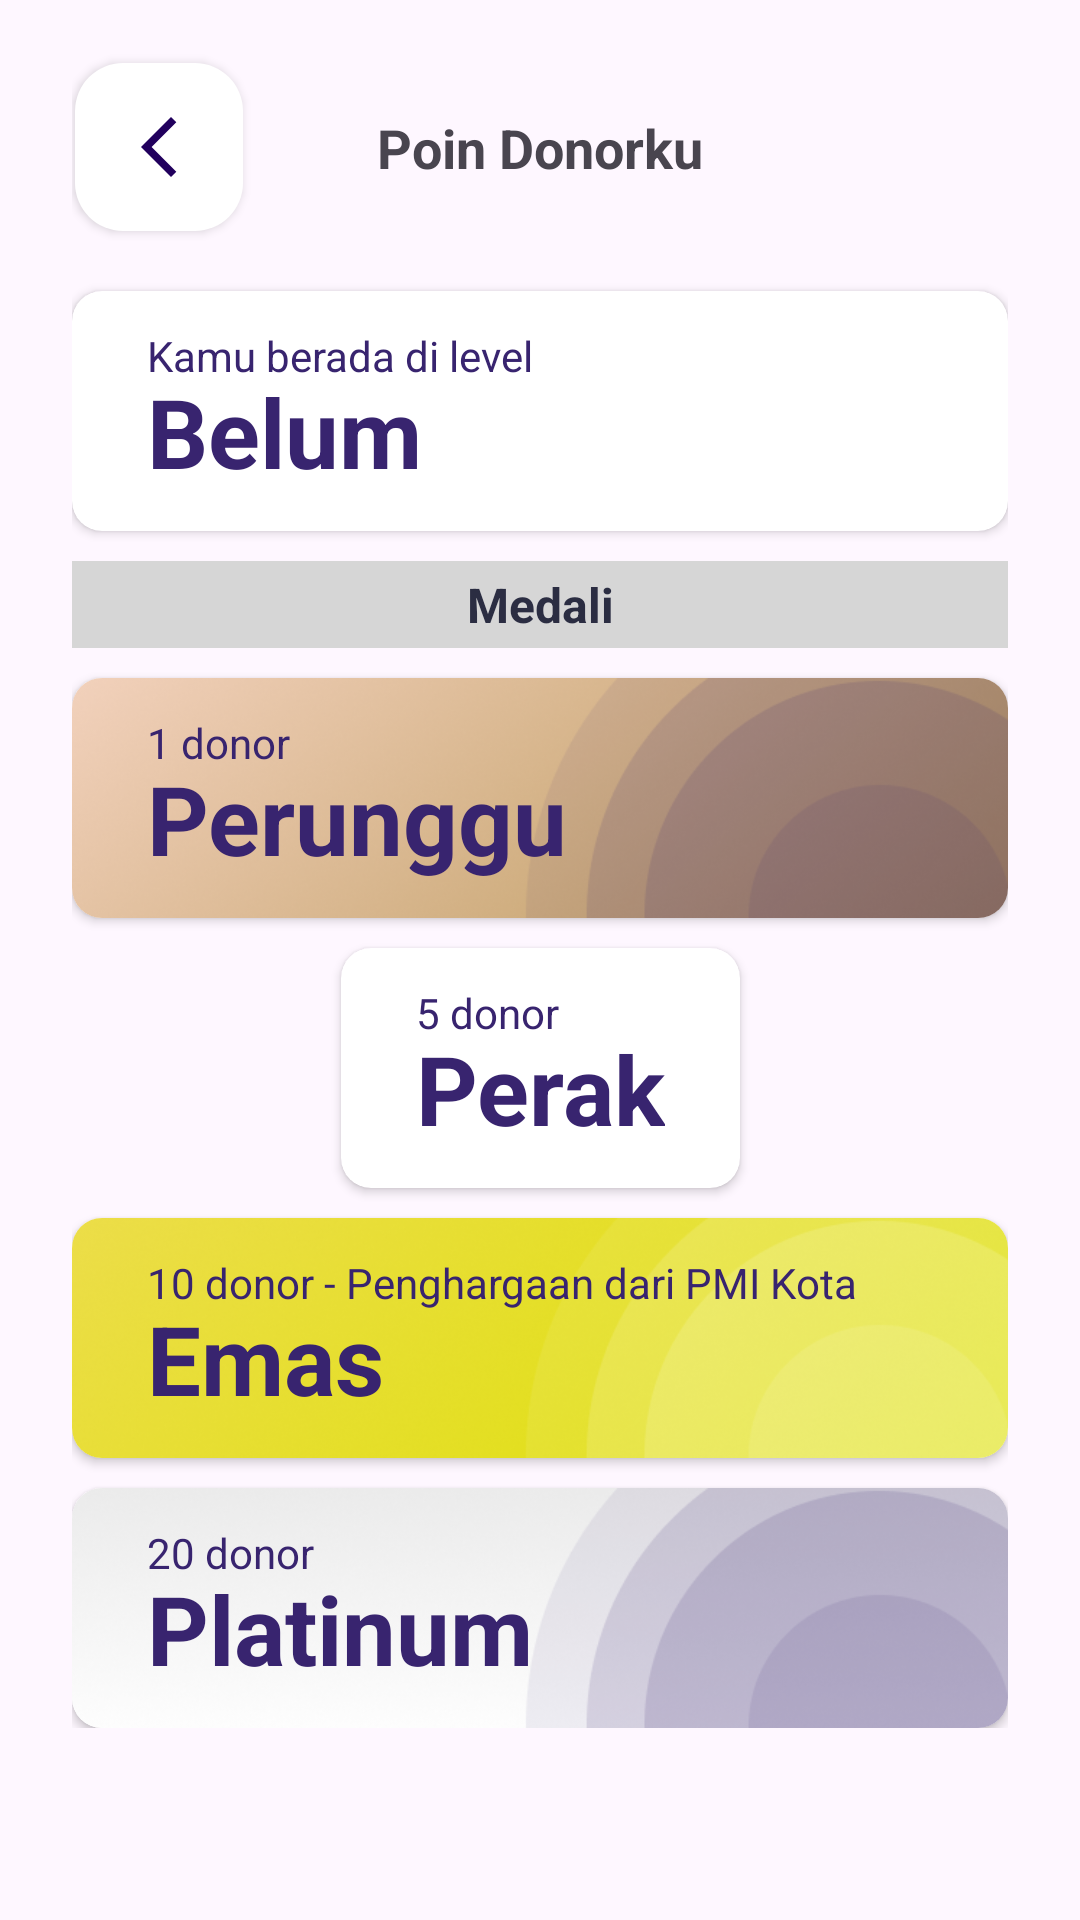

This screen was rendered from an Android layout file. Write that file and the resources it references.
<!-- AndroidManifest.xml: application theme Theme.SEDONOR -->
<!-- res/layout/activity_poin_donor.xml -->
<?xml version="1.0" encoding="utf-8"?>
<androidx.core.widget.NestedScrollView xmlns:android="http://schemas.android.com/apk/res/android"
    xmlns:app="http://schemas.android.com/apk/res-auto"
    xmlns:tools="http://schemas.android.com/tools"
    android:layout_width="match_parent"
    android:layout_height="match_parent"
    android:paddingLeft="24dp"
    android:paddingRight="24dp"
    tools:context=".riwayat.PoinDonorActivity">

    <androidx.constraintlayout.widget.ConstraintLayout
        android:layout_width="match_parent"
        android:layout_height="wrap_content"
        android:paddingBottom="10dp">

        <com.google.android.material.floatingactionbutton.FloatingActionButton
            android:id="@+id/ibBackArtikel"
            android:layout_width="wrap_content"
            android:layout_height="wrap_content"
            android:layout_marginStart="1dp"
            android:layout_marginTop="21dp"
            android:clickable="true"
            android:foreground="?android:attr/selectableItemBackground"
            android:onClick="intentBack"
            app:backgroundTint="#FFFFFF"
            app:elevation="2dp"
            app:layout_constraintStart_toStartOf="parent"
            app:layout_constraintTop_toTopOf="parent"
            app:srcCompat="@drawable/ic_back_pink" />

        <TextView
            android:id="@+id/tvJudul"
            android:layout_width="wrap_content"
            android:layout_height="wrap_content"
            android:text="Poin Donorku"
            android:textSize="18sp"
            android:textStyle="bold"
            app:layout_constraintBottom_toBottomOf="@+id/ibBackArtikel"
            app:layout_constraintEnd_toEndOf="parent"
            app:layout_constraintStart_toStartOf="parent"
            app:layout_constraintTop_toTopOf="@+id/ibBackArtikel" />

        <androidx.cardview.widget.CardView
            android:id="@+id/card_view5"
            android:layout_width="wrap_content"
            android:layout_height="80dp"
            android:layout_gravity="center"
            android:layout_marginTop="20dp"
            app:cardCornerRadius="10dp"
            app:layout_constraintEnd_toEndOf="parent"
            app:layout_constraintStart_toStartOf="parent"
            app:layout_constraintTop_toBottomOf="@+id/ibBackArtikel">

            <ImageView
                android:id="@+id/imgLevelPoin"
                android:layout_width="match_parent"
                android:layout_height="match_parent"
                android:scaleType="centerCrop"
                app:srcCompat="@drawable/bg_silver" />

            <LinearLayout
                android:layout_width="match_parent"
                android:layout_height="match_parent"
                android:orientation="vertical"
                android:paddingHorizontal="25dp"
                android:paddingVertical="12dp">

                <TextView
                    android:id="@+id/textView31"
                    android:layout_width="match_parent"
                    android:layout_height="wrap_content"
                    android:layout_marginBottom="-6dp"
                    android:text="Kamu berada di level"
                    android:textColor="#38246F" />

                <TextView
                    android:id="@+id/tvLevelPoin"
                    android:layout_width="match_parent"
                    android:layout_height="wrap_content"
                    android:text="Belum Mempunyai Level"
                    android:textColor="#38246F"
                    android:textSize="32sp"
                    android:textStyle="bold" />
            </LinearLayout>
        </androidx.cardview.widget.CardView>

        <TextView
            android:id="@+id/rectangle_4"
            android:layout_width="match_parent"
            android:layout_height="29dp"
            android:layout_alignParentLeft="true"
            android:layout_alignParentTop="true"
            android:layout_marginTop="10dp"
            android:background="#D6D6D6"
            android:gravity="center"
            android:text="Medali"
            android:textAlignment="center"
            android:textColor="#2B2D42"
            android:textColorLink="#F6EFEF"
            android:textSize="16sp"
            android:textStyle="bold"
            app:layout_constraintEnd_toEndOf="parent"
            app:layout_constraintStart_toStartOf="parent"
            app:layout_constraintTop_toBottomOf="@+id/card_view5" />

        <androidx.cardview.widget.CardView
            android:id="@+id/card_view6"
            android:layout_width="wrap_content"
            android:layout_height="80dp"
            android:layout_gravity="center"
            android:layout_marginTop="10dp"
            app:cardCornerRadius="10dp"
            app:layout_constraintEnd_toEndOf="parent"
            app:layout_constraintStart_toStartOf="parent"
            app:layout_constraintTop_toBottomOf="@+id/rectangle_4">

            <ImageView
                android:id="@+id/imgLevelPerunggu"
                android:layout_width="match_parent"
                android:layout_height="match_parent"
                android:scaleType="centerCrop"
                app:srcCompat="@drawable/bg_perunggu" />

            <LinearLayout
                android:layout_width="match_parent"
                android:layout_height="match_parent"
                android:orientation="vertical"
                android:paddingHorizontal="25dp"
                android:paddingVertical="12dp">

                <TextView
                    android:id="@+id/textView32"
                    android:layout_width="match_parent"
                    android:layout_height="wrap_content"
                    android:layout_marginBottom="-6dp"
                    android:text="1 donor"
                    android:textColor="#38246F" />

                <TextView
                    android:id="@+id/tvLevelPerunggu"
                    android:layout_width="match_parent"
                    android:layout_height="wrap_content"
                    android:text="Perunggu"
                    android:textColor="#38246F"
                    android:textSize="32sp"
                    android:textStyle="bold" />
            </LinearLayout>
        </androidx.cardview.widget.CardView>

        <androidx.cardview.widget.CardView
            android:id="@+id/card_view7"
            android:layout_width="wrap_content"
            android:layout_height="80dp"
            android:layout_gravity="center"
            android:layout_marginTop="10dp"
            app:cardCornerRadius="10dp"
            app:layout_constraintEnd_toEndOf="parent"
            app:layout_constraintStart_toStartOf="parent"
            app:layout_constraintTop_toBottomOf="@+id/card_view6">

            <ImageView
                android:id="@+id/imgLevelPerak"
                android:layout_width="match_parent"
                android:layout_height="match_parent"
                android:scaleType="centerCrop"
                app:srcCompat="@drawable/bg_silver" />

            <LinearLayout
                android:layout_width="match_parent"
                android:layout_height="match_parent"
                android:orientation="vertical"
                android:paddingHorizontal="25dp"
                android:paddingVertical="12dp">

                <TextView
                    android:id="@+id/textView33"
                    android:layout_width="match_parent"
                    android:layout_height="wrap_content"
                    android:layout_marginBottom="-6dp"
                    android:text="5 donor"
                    android:textColor="#38246F" />

                <TextView
                    android:id="@+id/tvLevelPerak"
                    android:layout_width="match_parent"
                    android:layout_height="wrap_content"
                    android:text="Perak"
                    android:textColor="#38246F"
                    android:textSize="32sp"
                    android:textStyle="bold" />
            </LinearLayout>
        </androidx.cardview.widget.CardView>


        <androidx.cardview.widget.CardView
            android:id="@+id/card_view8"
            android:layout_width="wrap_content"
            android:layout_height="80dp"
            android:layout_gravity="center"
            android:layout_marginTop="10dp"
            app:cardCornerRadius="10dp"
            app:layout_constraintEnd_toEndOf="parent"
            app:layout_constraintStart_toStartOf="parent"
            app:layout_constraintTop_toBottomOf="@+id/card_view7">

            <ImageView
                android:id="@+id/imgLevelEmas"
                android:layout_width="match_parent"
                android:layout_height="match_parent"
                android:scaleType="centerCrop"
                app:srcCompat="@drawable/bg_emas" />

            <LinearLayout
                android:layout_width="match_parent"
                android:layout_height="match_parent"
                android:orientation="vertical"
                android:paddingHorizontal="25dp"
                android:paddingVertical="12dp">

                <TextView
                    android:id="@+id/textView34"
                    android:layout_width="match_parent"
                    android:layout_height="wrap_content"
                    android:layout_marginBottom="-6dp"
                    android:text="10 donor - Penghargaan dari PMI Kota"
                    android:textColor="#38246F" />

                <TextView
                    android:id="@+id/tvLevelEmas"
                    android:layout_width="match_parent"
                    android:layout_height="wrap_content"
                    android:text="Emas"
                    android:textColor="#38246F"
                    android:textSize="32sp"
                    android:textStyle="bold" />
            </LinearLayout>
        </androidx.cardview.widget.CardView>

        <androidx.cardview.widget.CardView
            android:id="@+id/card_view9"
            android:layout_width="wrap_content"
            android:layout_height="80dp"
            android:layout_gravity="center"
            android:layout_marginTop="10dp"
            app:cardCornerRadius="10dp"
            app:layout_constraintEnd_toEndOf="parent"
            app:layout_constraintStart_toStartOf="parent"
            app:layout_constraintTop_toBottomOf="@+id/card_view8">

            <ImageView
                android:id="@+id/imgLevelPlatinum"
                android:layout_width="match_parent"
                android:layout_height="match_parent"
                android:scaleType="centerCrop"
                app:srcCompat="@drawable/bg_platinum" />

            <LinearLayout
                android:layout_width="match_parent"
                android:layout_height="match_parent"
                android:orientation="vertical"
                android:paddingHorizontal="25dp"
                android:paddingVertical="12dp">

                <TextView
                    android:id="@+id/textView35"
                    android:layout_width="match_parent"
                    android:layout_height="wrap_content"
                    android:layout_marginBottom="-6dp"
                    android:text="20 donor"
                    android:textColor="#38246F" />

                <TextView
                    android:id="@+id/tvLevelPlatinum"
                    android:layout_width="match_parent"
                    android:layout_height="wrap_content"
                    android:text="Platinum"
                    android:textColor="#38246F"
                    android:textSize="32sp"
                    android:textStyle="bold" />
            </LinearLayout>
        </androidx.cardview.widget.CardView>

    </androidx.constraintlayout.widget.ConstraintLayout>
</androidx.core.widget.NestedScrollView>
<!-- resources referenced by this layout -->
<resources>
  <!-- drawable bg_emas: png bitmap (drawable, 108369 bytes) -->
  <!-- drawable bg_perunggu: png bitmap (drawable, 111051 bytes) -->
  <!-- drawable bg_platinum: png bitmap (drawable, 61028 bytes) -->
  <!-- drawable ic_back_pink (drawable) -->
  <vector android:height="24dp" android:tint="#EF6897"
      android:viewportHeight="24" android:viewportWidth="24"
      android:width="24dp" xmlns:android="http://schemas.android.com/apk/res/android">
      <path android:fillColor="@android:color/white" android:pathData="M17.77,3.77l-1.77,-1.77l-10,10l10,10l1.77,-1.77l-8.23,-8.23z"/>
  </vector>
  <style name="Theme.SEDONOR" parent="Base.Theme.SEDONOR" />
  <style name="Base.Theme.SEDONOR" parent="Theme.Material3.DayNight.NoActionBar">
          
          
          <item name="android:statusBarColor">
              @color/transparentHalfBlack
          </item>
      </style>
  <color name="transparentHalfBlack">#80000000</color>
</resources>
